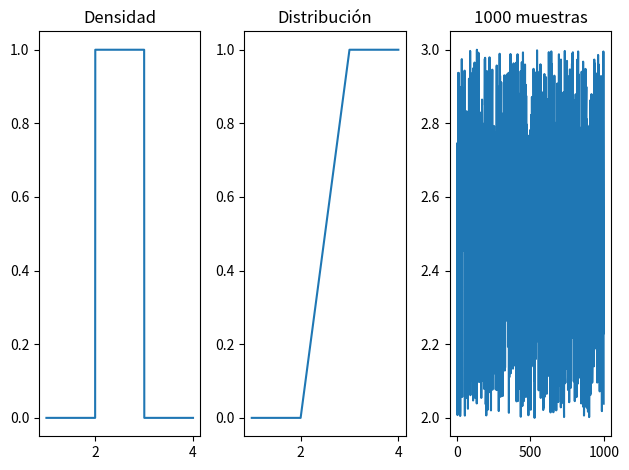

Recreate this plot in Python.
import matplotlib.pyplot as plt
import numpy as np
from scipy.stats import uniform

x = np.linspace(1, 4, 1000)
fig, ejes = plt.subplots(1, 3)

# 1000 muestras de una distribución uniforme en [2,3]
muestras = uniform.rvs(size =1000, loc=2, scale=1)

# Funcion de densidad
ejes[0].plot(x, uniform.pdf(x,loc=2, scale=1))
ejes[0].set_title("Densidad")

# Funcion de distribución
ejes[1].plot(x, uniform.cdf(x, loc=2, scale=1))
ejes[1].set_title("Distribución")

ejes[2].plot(muestras)
ejes[2].set_title("1000 muestras")

plt.tight_layout()
plt.show()
